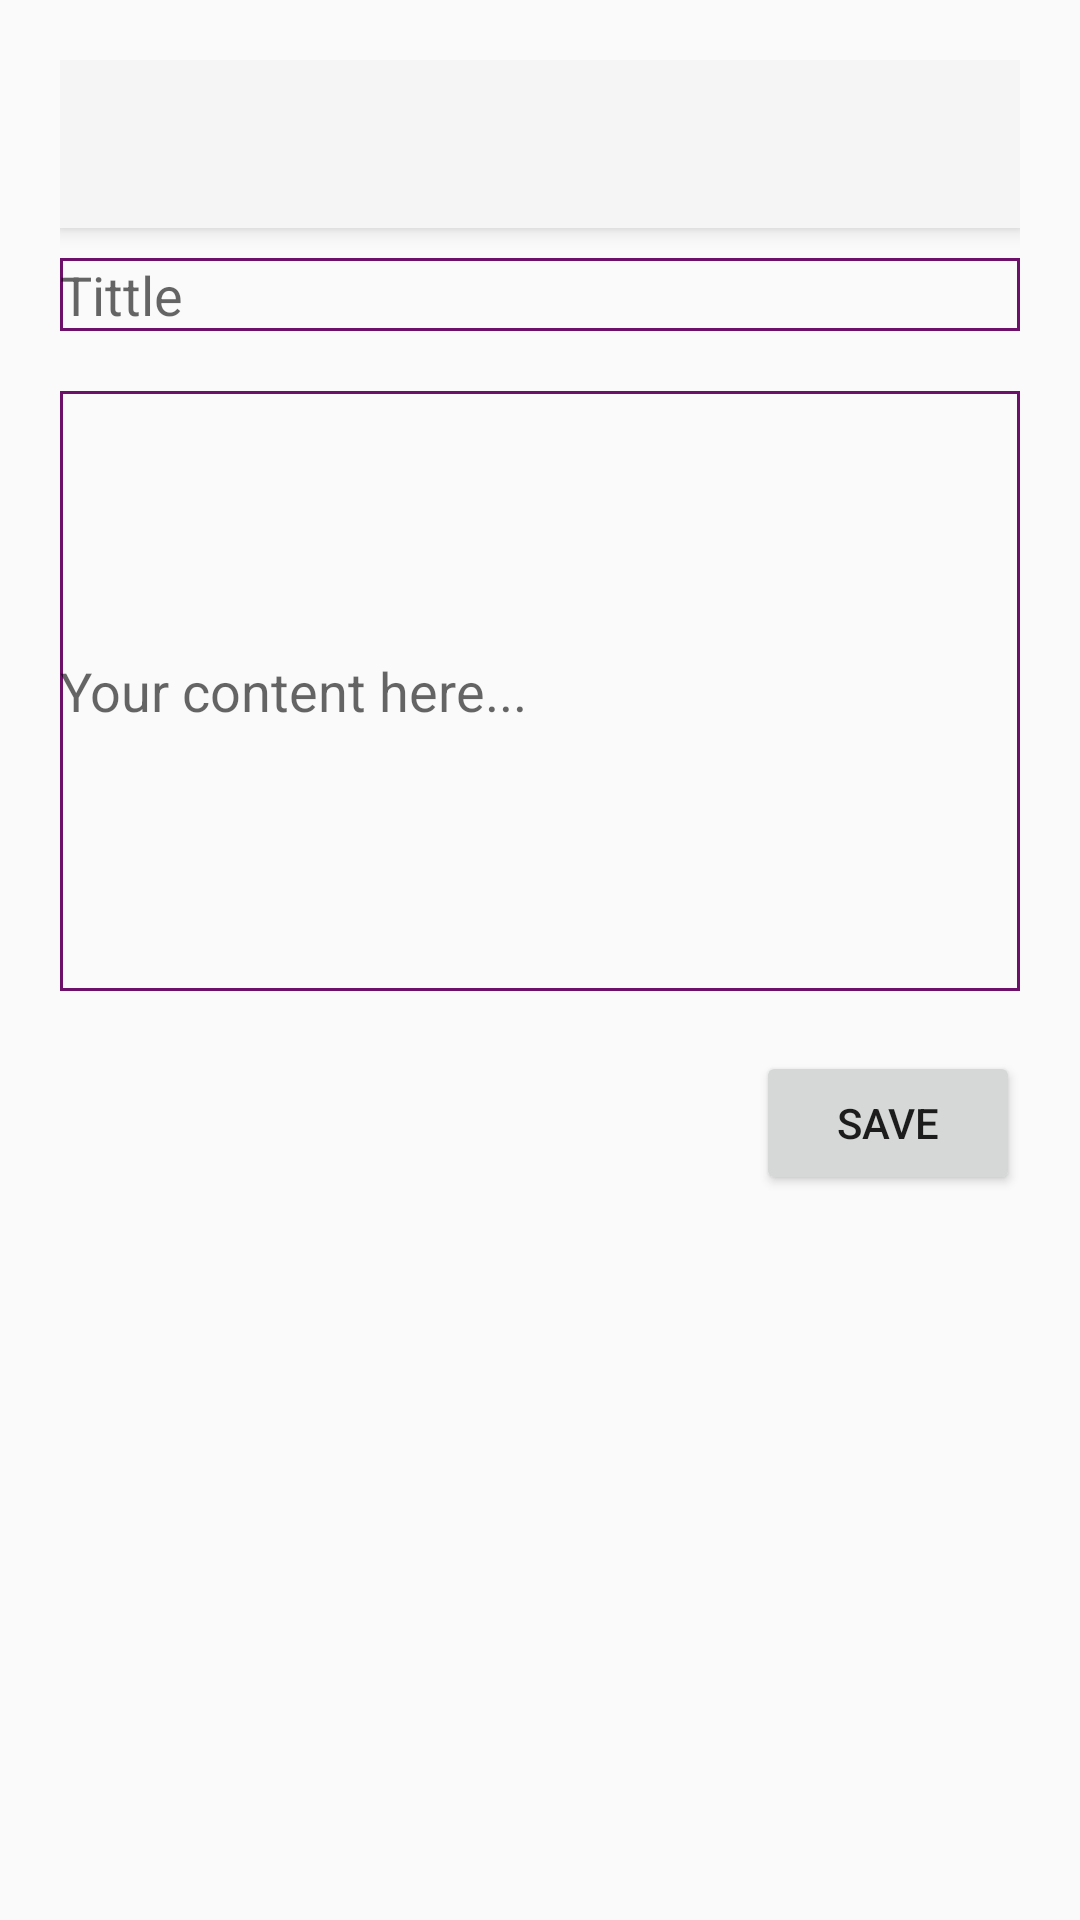

The Android layout XML behind this screen, and the referenced resources:
<!-- AndroidManifest.xml: application theme Theme.AppCompat.Light.NoActionBar -->
<!-- res/layout/activity_add_jornal.xml -->
<?xml version="1.0" encoding="utf-8"?>
<LinearLayout xmlns:android="http://schemas.android.com/apk/res/android"
    xmlns:app="http://schemas.android.com/apk/res-auto"
    xmlns:tools="http://schemas.android.com/tools"
    android:layout_width="match_parent"
    android:layout_height="match_parent"
    android:orientation="vertical"
    android:padding="20dp"
    tools:context=".AddJornal">

    <androidx.appcompat.widget.Toolbar
        android:id="@+id/my_toolbar"
        android:layout_width="match_parent"
        android:layout_height="?attr/actionBarSize"
        android:background="?attr/colorPrimary"
        android:elevation="4dp"
        android:theme="@style/ThemeOverlay.AppCompat.ActionBar"
        app:popupTheme="@style/ThemeOverlay.AppCompat.Light"/>

    <EditText
        android:layout_marginTop="10dp"
        android:layout_width="match_parent"
        android:layout_height="wrap_content"
        android:layout_marginBottom="20dp"
        android:background="@drawable/my_box"
        android:hint="Tittle"
        android:id="@+id/title"/>

    <EditText
        android:layout_width="match_parent"
        android:layout_height="200dp"
        android:background="@drawable/my_box"
        android:hint="Your content here..."
        android:id="@+id/content"/>

    <Button
        android:layout_width="wrap_content"
        android:layout_height="wrap_content"
        android:layout_marginTop="20dp"
        android:layout_gravity="end"
        android:id="@+id/save"
        android:text="Save"/>

</LinearLayout>
<!-- resources referenced by this layout -->
<resources>
  <!-- drawable my_box (drawable) -->
  <?xml version="1.0" encoding="utf-8"?>
  <shape xmlns:android="http://schemas.android.com/apk/res/android"
      android:shape="rectangle">
  
      <stroke android:width="1dp"
          android:color="#6C106A"/>
  
  </shape>
</resources>
